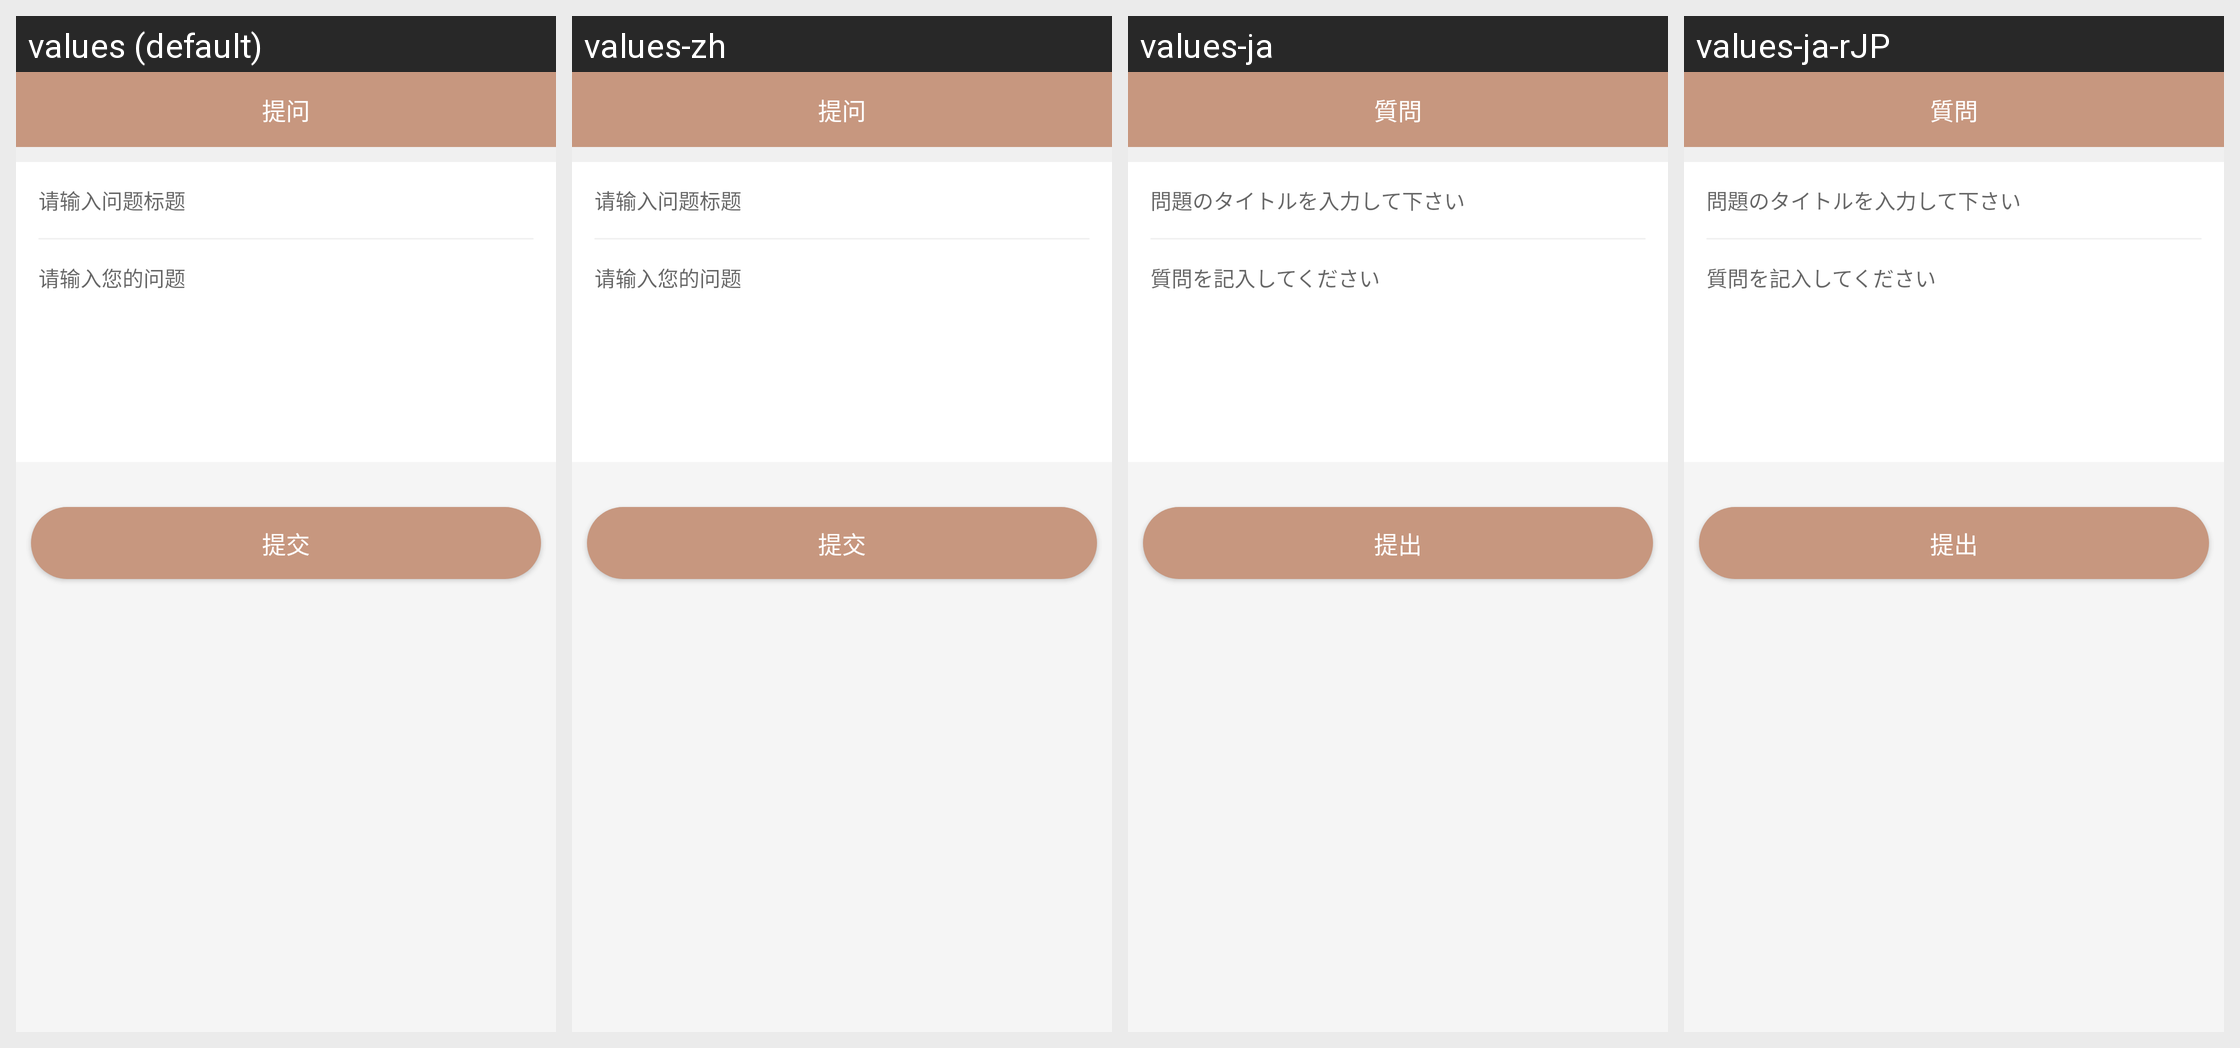

Strings drawn on this Android screen and how each of the app's shown locales translates them:
Android screen res/layout/activity_quiz.xml rendered under 4 locales, left to right: values (default), values-zh, values-ja, values-ja-rJP. Device: Nexus 5 (rendered at 1080×1920; each locale shown at half size, 540×960, under a caption strip naming it); theme AppTheme.
Strings drawn on this screen, with the default value and each locale's value (text and hints the layout hard-codes, and strings that could not be matched under every locale, appear in the picture but are not listed):

tiwen
  values: 提问
  values-zh: 提问
  values-ja: 質問
  values-ja-rJP: 質問  [from values-ja]

input_title
  values: 请输入问题标题
  values-zh: 请输入问题标题
  values-ja: 問題のタイトルを入力して下さい
  values-ja-rJP: 問題のタイトルを入力して下さい  [from values-ja]

qingshruunigndewenti
  values: 请输入您的问题
  values-zh: 请输入您的问题
  values-ja: 質問を記入してください
  values-ja-rJP: 質問を記入してください  [from values-ja]

tijiao
  values: 提交
  values-zh: 提交
  values-ja: 提出
  values-ja-rJP: 提出  [from values-ja]
